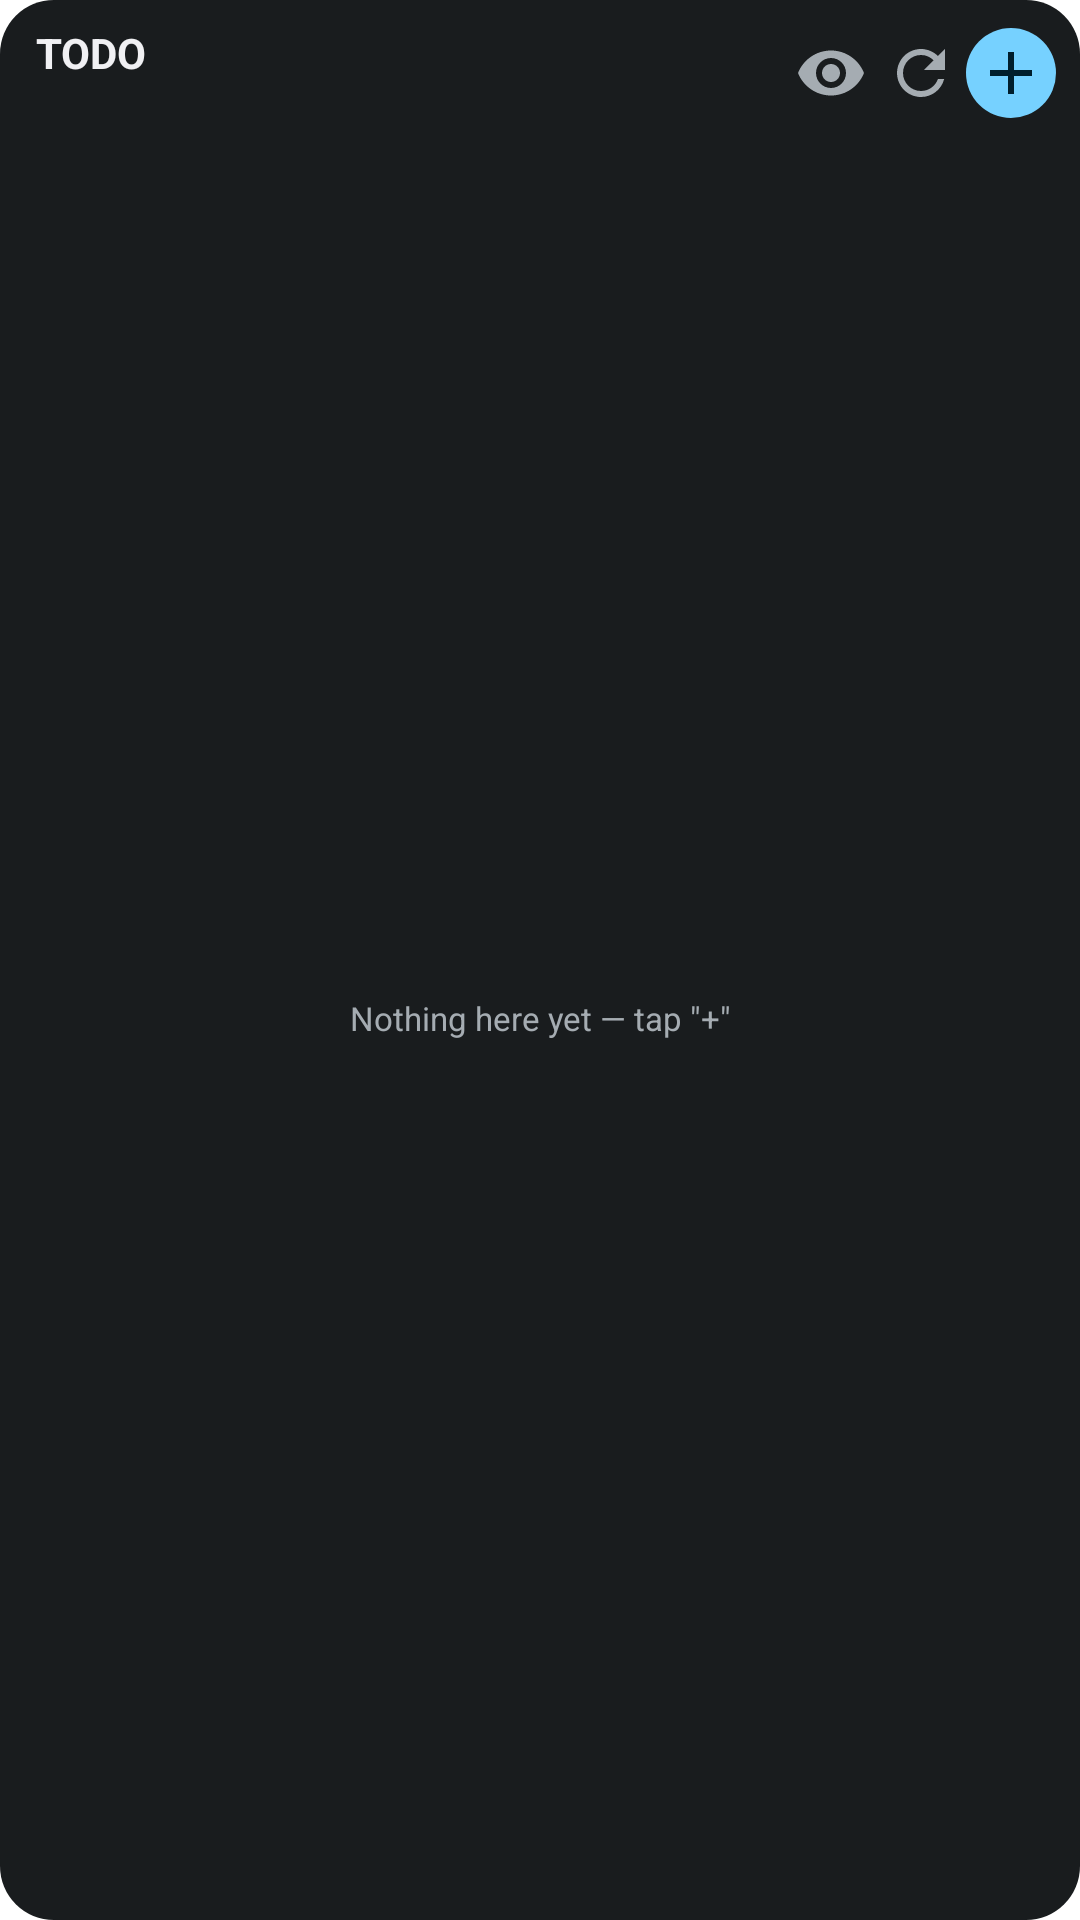

This screen was rendered from an Android layout file. Write that file and the resources it references.
<!-- AndroidManifest.xml: application theme Theme.TodoRemind -->
<!-- res/layout/widget_todo.xml -->
<?xml version="1.0" encoding="utf-8"?>
<LinearLayout xmlns:android="http://schemas.android.com/apk/res/android"
    android:layout_width="match_parent" android:layout_height="match_parent"
    android:orientation="vertical" android:background="@drawable/widget_bg"
    android:padding="4dp">

    <LinearLayout
        android:layout_width="match_parent" android:layout_height="wrap_content"
        android:orientation="horizontal" android:gravity="center_vertical"
        android:paddingStart="8dp" android:paddingEnd="4dp"
        android:paddingTop="4dp" android:paddingBottom="2dp">

        <LinearLayout
            android:id="@+id/widget_title_wrap"
            android:layout_width="0dp" android:layout_height="wrap_content"
            android:layout_weight="1" android:orientation="vertical">

            <TextView
                android:id="@+id/widget_title"
                android:layout_width="wrap_content"
                android:layout_height="wrap_content"
                android:ellipsize="end"
                android:maxLines="1"
                android:text="@string/widget_title"
                android:textColor="@color/widget_text_primary"
                android:textSize="14sp"
                android:textStyle="bold" />

            <TextView android:id="@+id/widget_date"
                android:layout_width="wrap_content" android:layout_height="wrap_content"
                android:textColor="@color/widget_text_secondary"
                android:textSize="10sp"
                android:maxLines="1" android:ellipsize="end" />
        </LinearLayout>

        <ImageButton android:id="@+id/widget_btn_toggle_done"
            android:layout_width="30dp" android:layout_height="30dp"
            android:background="@android:color/transparent"
            android:src="@drawable/ic_eye" android:scaleType="centerInside"
            android:contentDescription="@string/w_toggle_done" />

        <ImageButton android:id="@+id/widget_btn_refresh"
            android:layout_width="30dp" android:layout_height="30dp"
            android:background="@android:color/transparent"
            android:src="@drawable/ic_refresh" android:scaleType="centerInside"
            android:contentDescription="@string/w_refresh" />

        <ImageButton android:id="@+id/widget_btn_add"
            android:layout_width="30dp" android:layout_height="30dp"
            android:background="@drawable/widget_circle_accent"
            android:src="@drawable/ic_add" android:scaleType="centerInside"
            android:contentDescription="@string/w_add" />
    </LinearLayout>

    <FrameLayout android:layout_width="match_parent" android:layout_height="0dp" android:layout_weight="1">

        <ListView android:id="@+id/widget_list"
            android:layout_width="match_parent" android:layout_height="match_parent"
            android:divider="@android:color/transparent" android:dividerHeight="3dp"
            android:paddingStart="2dp" android:paddingEnd="2dp" android:paddingBottom="2dp"
            android:clipToPadding="false" />

        <TextView android:id="@+id/widget_empty"
            android:layout_width="wrap_content" android:layout_height="wrap_content"
            android:layout_gravity="center" android:gravity="center" android:padding="12dp"
            android:text="@string/w_empty"
            android:textColor="@color/widget_text_secondary" android:textSize="11sp" />
    </FrameLayout>
</LinearLayout>
<!-- resources referenced by this layout -->
<resources>
  <color name="widget_text_primary">#1D1B20</color>
  <color name="widget_text_secondary">#49454F</color>
  <!-- drawable ic_add (drawable) -->
  <vector xmlns:android="http://schemas.android.com/apk/res/android"
      android:width="24dp" android:height="24dp" android:viewportWidth="24" android:viewportHeight="24">
      <path android:fillColor="@color/widget_on_accent" android:pathData="M11,5h2v6h6v2h-6v6h-2v-6H5v-2h6z" />
  </vector>
  <!-- drawable ic_eye (drawable) -->
  <vector xmlns:android="http://schemas.android.com/apk/res/android"
      android:width="24dp" android:height="24dp" android:viewportWidth="24" android:viewportHeight="24">
      <path android:fillColor="@color/widget_text_secondary"
          android:pathData="M12,4.5C7,4.5 2.73,7.61 1,12c1.73,4.39 6,7.5 11,7.5s9.27,-3.11 11,-7.5c-1.73,-4.39 -6,-7.5 -11,-7.5zM12,17c-2.76,0 -5,-2.24 -5,-5s2.24,-5 5,-5 5,2.24 5,5 -2.24,5 -5,5zM12,9c-1.66,0 -3,1.34 -3,3s1.34,3 3,3 3,-1.34 3,-3 -1.34,-3 -3,-3z" />
  </vector>
  <!-- drawable ic_refresh (drawable) -->
  <vector xmlns:android="http://schemas.android.com/apk/res/android"
      android:width="24dp" android:height="24dp" android:viewportWidth="24" android:viewportHeight="24">
      <path android:fillColor="@color/widget_text_secondary"
          android:pathData="M17.65,6.35C16.2,4.9 14.21,4 12,4c-4.42,0 -7.99,3.58 -7.99,8s3.57,8 7.99,8c3.73,0 6.84,-2.55 7.73,-6h-2.08c-0.82,2.33 -3.04,4 -5.65,4 -3.31,0 -6,-2.69 -6,-6s2.69,-6 6,-6c1.66,0 3.14,0.69 4.22,1.78L13,11h7V4l-2.35,2.35z" />
  </vector>
  <!-- drawable widget_bg (drawable) -->
  <shape xmlns:android="http://schemas.android.com/apk/res/android" android:shape="rectangle">
      <solid android:color="@color/widget_bg" />
      <corners android:radius="18dp" />
  </shape>
  <!-- drawable widget_circle_accent (drawable) -->
  <shape xmlns:android="http://schemas.android.com/apk/res/android" android:shape="oval">
      <solid android:color="@color/widget_accent" />
  </shape>
  <string name="w_add">Add task</string>
  <string name="w_empty">Nothing here yet — tap \"+\"</string>
  <string name="w_refresh">Refresh</string>
  <string name="w_toggle_done">Show/hide completed</string>
  <string name="widget_title">TODO</string>
  <style name="Theme.TodoRemind" parent="android:Theme.Material.Light.NoActionBar" />
  <color name="widget_on_accent">#FFFFFF</color>
  <color name="widget_bg">#FDF7FF</color>
  <color name="widget_accent">#6750A4</color>
</resources>
